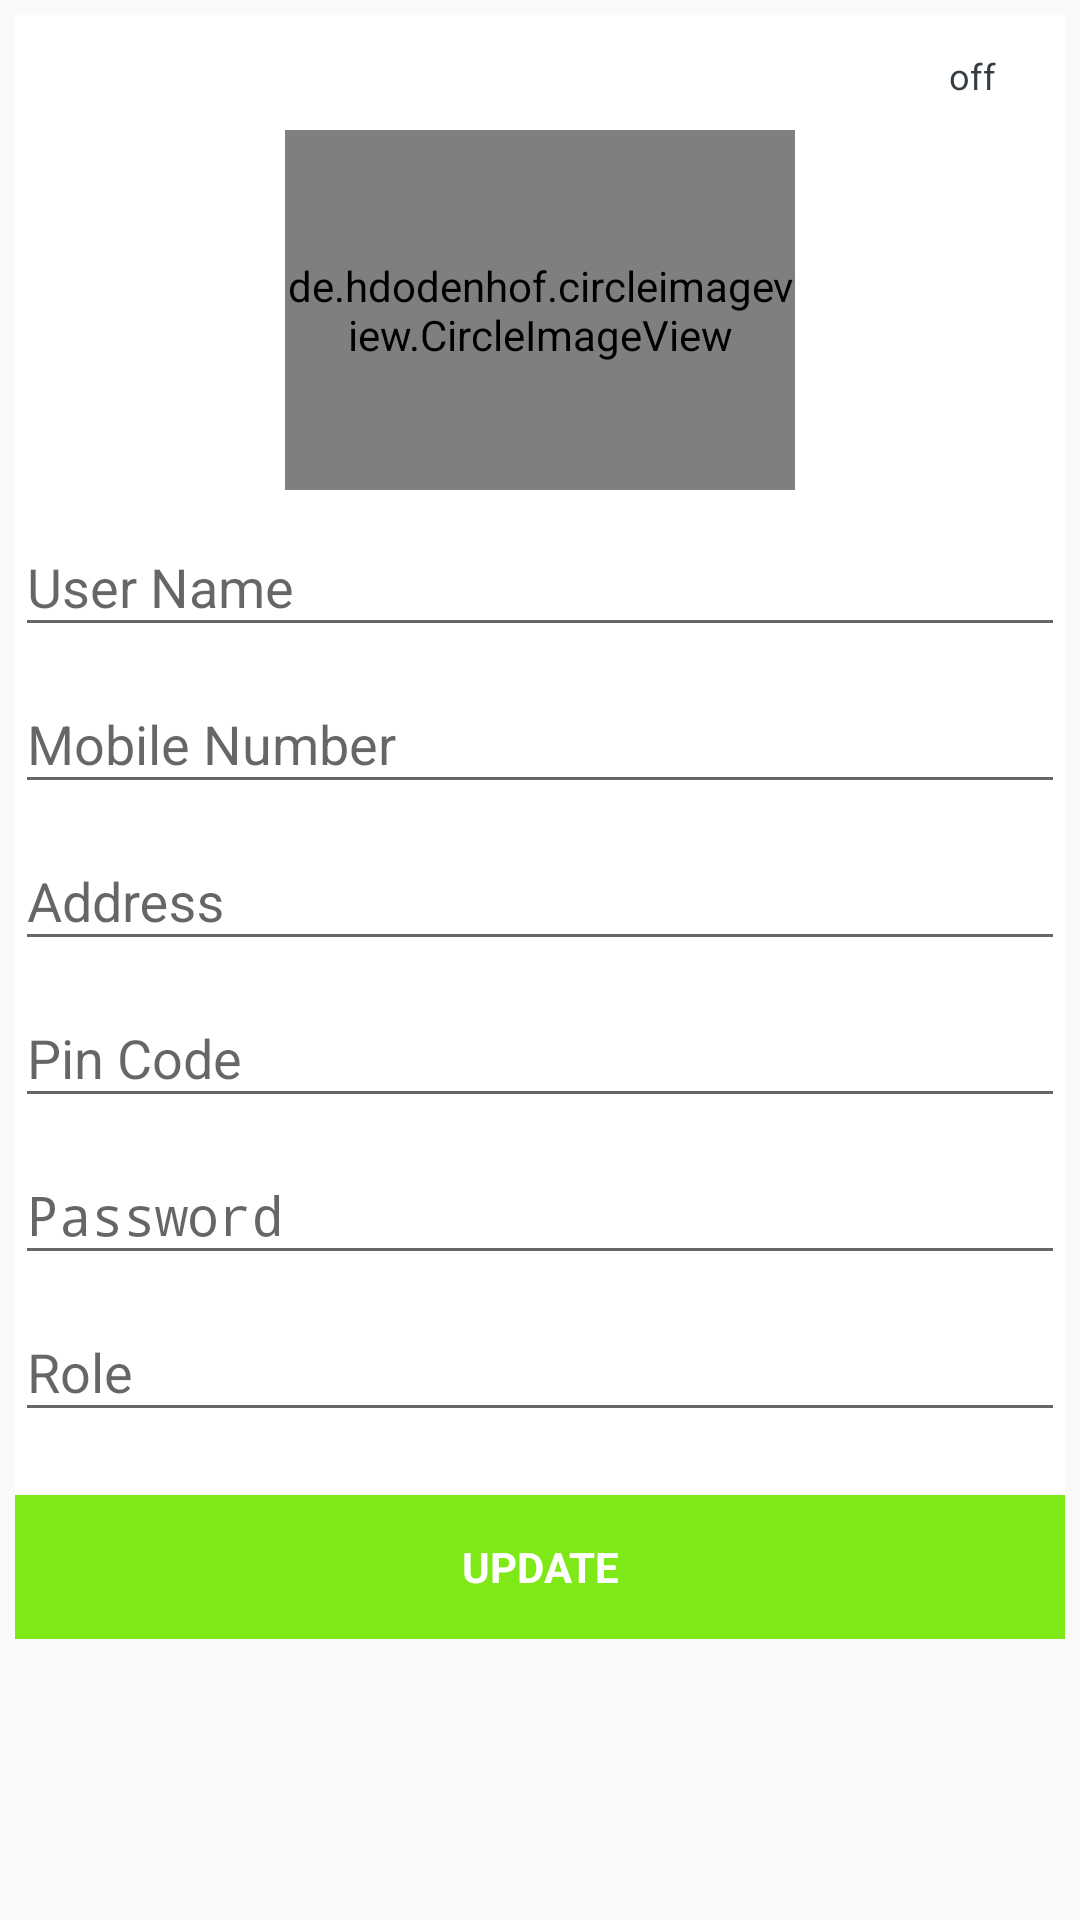

Reconstruct the res/layout file that produces this screen, plus the resources it refers to.
<!-- AndroidManifest.xml: application theme AppTheme -->
<!-- res/layout/activity_update_user_profile.xml -->
<?xml version="1.0" encoding="utf-8"?>
<LinearLayout xmlns:android="http://schemas.android.com/apk/res/android"
    xmlns:tools="http://schemas.android.com/tools"
    android:layout_width="match_parent"
    android:layout_height="match_parent"
    xmlns:app="http://schemas.android.com/apk/res-auto"
    android:layout_gravity="center"
    android:layout_margin="3dp"
    android:orientation="vertical"
    android:padding="5dp"
    tools:context=".Update_user_profile_activity">

    <ScrollView
        android:layout_width="match_parent"
        android:layout_height="wrap_content">

        <LinearLayout
            android:orientation="vertical"
            android:layout_width="match_parent"
            android:layout_height="match_parent">

            <LinearLayout
                android:layout_width="match_parent"
                android:layout_height="match_parent"
                android:background="@color/white"
                android:orientation="vertical">

                <LinearLayout
                    android:layout_width="match_parent"
                    android:layout_height="wrap_content"
                    android:layout_gravity="right"
                    android:gravity="right"
                    android:orientation="horizontal">

                    <TextView
                        android:id="@+id/txtstatus"
                        android:layout_width="wrap_content"
                        android:layout_height="wrap_content"
                        android:layout_marginRight="3dp"
                        android:text="off"
                        android:gravity="center"
                        android:layout_marginTop="12dp"
                        android:textSize="12dp"
                        android:textColor="@color/mainTextColor"/>

                    <ImageView
                    android:id="@+id/status"
                    android:layout_width="wrap_content"
                    android:layout_height="wrap_content"
                    android:src="@drawable/off"
                    android:padding="5dp"
                    android:layout_margin="5dp"
                    android:layout_gravity="center"/>

                </LinearLayout>



                <de.hdodenhof.circleimageview.CircleImageView
                    android:id="@+id/memberImage"
                    android:layout_width="170dp"
                    android:layout_height="120dp"
                    app:civ_border_color="@color/white"
                    android:layout_gravity="center"
                    android:src="@drawable/user"
                    android:layout_marginTop="10dp"
                    android:layout_weight="20"
                    app:civ_border_width="3dp" />

                <android.support.design.widget.TextInputLayout
                    android:layout_width="match_parent"
                    android:layout_height="wrap_content">

                    <EditText
                        android:id="@+id/username"
                        android:layout_width="match_parent"
                        android:layout_height="wrap_content"
                        android:focusableInTouchMode="true"
                        android:hint="User Name"
                        android:imeOptions="actionUnspecified"
                        android:maxLines="1"
                        android:singleLine="true"
                        android:textColor="@color/input_register_bg" />

                </android.support.design.widget.TextInputLayout>


                <android.support.design.widget.TextInputLayout
                    android:layout_width="match_parent"
                    android:layout_height="wrap_content">

                    <EditText
                        android:id="@+id/mobilenumber"
                        android:layout_width="match_parent"
                        android:layout_height="wrap_content"
                        android:hint="@string/hint_mobile"
                        android:inputType="number"
                        android:maxLines="1"
                        android:singleLine="true"
                        android:textColor="@color/input_register_bg" />

                </android.support.design.widget.TextInputLayout>

                <android.support.design.widget.TextInputLayout
                    android:layout_width="match_parent"
                    android:layout_height="wrap_content">

                    <EditText
                        android:id="@+id/address"
                        android:layout_width="match_parent"
                        android:layout_height="wrap_content"
                        android:hint="Address"
                        android:maxLines="1"
                        android:singleLine="true"
                        android:textColor="@color/input_register_bg" />

                </android.support.design.widget.TextInputLayout>

                <android.support.design.widget.TextInputLayout
                    android:layout_width="match_parent"
                    android:layout_height="wrap_content">

                    <EditText
                        android:id="@+id/pincode"
                        android:layout_width="match_parent"
                        android:layout_height="wrap_content"
                        android:hint="Pin Code"
                        android:inputType="number"
                        android:maxLength="6"
                        android:maxLines="1"
                        android:singleLine="true"
                        android:textColor="@color/input_register_bg" />

                </android.support.design.widget.TextInputLayout>

                <android.support.design.widget.TextInputLayout
                    android:layout_width="match_parent"
                    android:layout_height="wrap_content">

                    <EditText
                        android:id="@+id/password"
                        android:layout_width="match_parent"
                        android:layout_height="wrap_content"
                        android:focusableInTouchMode="true"
                        android:hint="@string/hint_password"
                        android:imeOptions="actionUnspecified"
                        android:inputType="textPassword"
                        android:maxLines="1"
                        android:singleLine="true"
                        android:textColor="@color/input_register_bg" />

                </android.support.design.widget.TextInputLayout>

                <android.support.design.widget.TextInputLayout
                    android:layout_width="match_parent"
                    android:layout_height="wrap_content">

                    <EditText
                        android:id="@+id/spinnerselectusertype"
                        android:layout_width="match_parent"
                        android:layout_height="wrap_content"
                        android:editable="false"
                        android:focusableInTouchMode="true"
                        android:hint="@string/hint_Role"
                        android:imeOptions="actionUnspecified"
                        android:maxLines="1"
                        android:singleLine="true"
                        android:textColor="@color/input_register_bg" />

                </android.support.design.widget.TextInputLayout>

                <android.support.v7.widget.RecyclerView
                    android:id="@+id/cropedimageRecyclerView"
                    android:layout_width="wrap_content"
                    android:layout_height="wrap_content"
                    android:layout_marginTop="5dp"/>

                <Button
                    android:id="@+id/update_button"
                    style="?android:textAppearanceSmall"
                    android:layout_width="match_parent"
                    android:layout_height="wrap_content"
                    android:layout_marginTop="16dp"
                    android:background="@color/colorAccent"
                    android:text="Update"
                    android:textColor="@android:color/white"
                    android:textStyle="bold" />

            </LinearLayout>

            <ProgressBar
                android:id="@+id/progressBar"
                android:layout_width="30dp"
                android:layout_height="30dp"
                android:layout_gravity="center|bottom"
                android:layout_marginBottom="20dp"
                android:visibility="gone" />

        </LinearLayout>

    </ScrollView>

</LinearLayout>
<!-- resources referenced by this layout -->
<resources>
  <color name="colorAccent">#7FE817</color>
  <color name="input_register_bg">#3b4148</color>
  <color name="mainTextColor">#343d43</color>
  <color name="white">#ffffff</color>
  <string name="hint_Role">Role</string>
  <string name="hint_mobile">Mobile Number</string>
  <string name="hint_password">Password</string>
  <style name="AppTheme" parent="Theme.AppCompat.Light.DarkActionBar">
          
          <item name="colorPrimary">@color/colorPrimary</item>
          <item name="colorPrimaryDark">@color/colorPrimaryDark</item>
          <item name="colorAccent">@color/colorAccent</item>
  
          <item name="android:windowActivityTransitions">true</item>
      </style>
  <color name="colorPrimary">#7FE817</color>
  <color name="colorPrimaryDark">#a8a8a8</color>
</resources>
